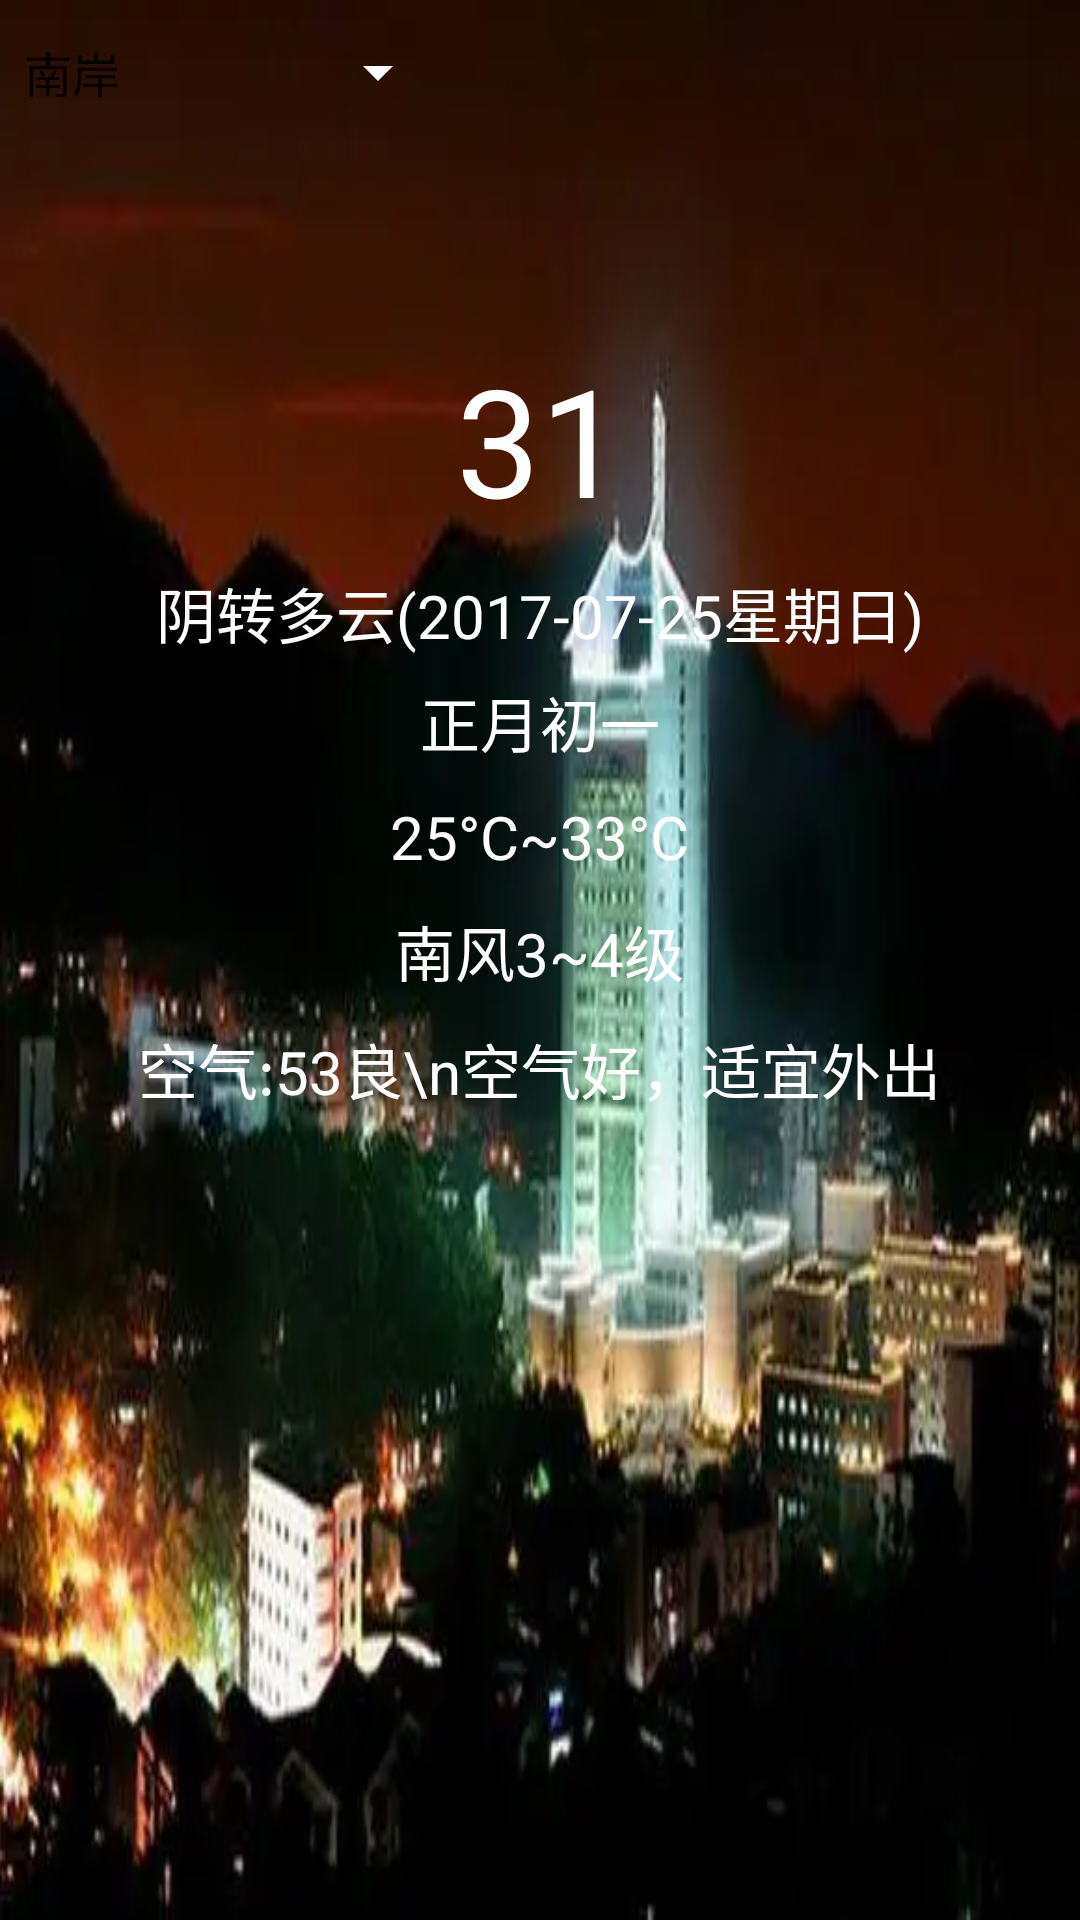

Reconstruct the res/layout file that produces this screen, plus the resources it refers to.
<!-- AndroidManifest.xml: application theme Theme.WeatherApp321 -->
<!-- res/layout/activity_main.xml -->
<?xml version="1.0" encoding="utf-8"?>
<LinearLayout xmlns:android="http://schemas.android.com/apk/res/android"
    xmlns:app="http://schemas.android.com/apk/res-auto"
    xmlns:tools="http://schemas.android.com/tools"
    android:id="@+id/layout"
    android:layout_width="match_parent"
    android:layout_height="match_parent"
    android:background="@drawable/nanshan"
    android:gravity="center_horizontal"
    android:orientation="vertical"
    tools:context=".MainActivity">

    <RelativeLayout
        android:layout_width="match_parent"
        android:layout_height="wrap_content">

        <androidx.appcompat.widget.AppCompatSpinner
            android:id="@+id/sp_city"
            android:layout_width="150dp"
            android:layout_height="48dp"
            android:backgroundTint="@color/white"
            android:dropDownVerticalOffset="48dp"
            android:entries="@array/cities"
            android:overlapAnchor="false"
            android:popupBackground="@color/trans"
            android:spinnerMode="dropdown"

            />
    </RelativeLayout>

    <ImageView
        android:id="@+id/iv_weather"
        android:layout_width="65dp"
        android:layout_height="65dp"
        android:src="@drawable/biz_plugin_weather_yin" />

    <TextView
        android:id="@+id/tv_tem"
        android:layout_width="wrap_content"
        android:layout_height="wrap_content"
        android:text="31"
        android:textColor="@color/white"
        android:textSize="50sp" />

    <TextView
        android:id="@+id/tv_weather"
        android:layout_width="wrap_content"
        android:layout_height="wrap_content"
        android:layout_marginTop="10dp"
        android:text="阴转多云(2017-07-25星期日)"
        android:textColor="@color/white"
        android:textSize="20sp" />

    <TextView
        android:id="@+id/lunar"
        android:layout_width="wrap_content"
        android:layout_height="wrap_content"
        android:layout_marginTop="7dp"
        android:text="正月初一"
        android:textColor="@color/white"
        android:textSize="20sp" />

    <TextView
        android:id="@+id/tv_tem_low_high"
        android:layout_width="wrap_content"
        android:layout_height="wrap_content"
        android:layout_marginTop="10dp"
        android:text="25°C~33°C"
        android:textColor="@color/white"
        android:textSize="20sp" />

    <TextView
        android:id="@+id/tv_win"
        android:layout_width="wrap_content"
        android:layout_height="wrap_content"
        android:layout_marginTop="10dp"
        android:text="南风3~4级"
        android:textColor="@color/white"
        android:textSize="20sp" />

    <TextView
        android:id="@+id/tv_air"
        android:layout_width="wrap_content"
        android:layout_height="wrap_content"
        android:layout_marginTop="10dp"
        android:gravity="center"
        android:text="空气:53良\n空气好，适宜外出"
        android:textColor="@color/white"
        android:textSize="20sp" />
    <androidx.recyclerview.widget.RecyclerView
        android:id="@+id/rlv_hours_weather"
        android:layout_width="match_parent"
        android:layout_height="170dp" />
    <androidx.recyclerview.widget.RecyclerView
        android:id="@+id/rlv_future_weather"
        android:layout_width="match_parent"
        android:layout_height="210dp" />

</LinearLayout>
<!-- resources referenced by this layout -->
<resources>
  <string-array name="cities">
          <item>南岸</item>
          <item>嘉定</item>
          <item>滕州</item>
          <item>北京</item>
          <item>天津</item>
          <item>哈尔滨</item>
          <item>沈阳</item>
          <item>石家</item>
          <item>兰州</item>
          <item>西安</item>
          <item>郑州</item>
          <item>太原</item>
          <item>长沙</item>
          <item>南京</item>
          <item>贵阳</item>
          <item>杭州</item>
          <item>广州</item>
          <item>台北</item>
          <item>上海 </item>
          <item>重庆</item>
          <item>长春</item>
          <item>呼和浩特</item>
          <item>乌鲁木齐</item>
          <item>西宁</item>
          <item>银川</item>
          <item>济南</item>
          <item>合肥</item>
          <item>武汉</item>
          <item>成都</item>
          <item>拉萨</item>
          <item>昆明</item>
          <item>南昌</item>
          <item>福州</item>
          <item>海口</item>
          <item>澳门</item>
  
      </string-array>
  <!-- drawable nanshan: jpeg bitmap (drawable, 18274 bytes) -->
  <style name="Theme.WeatherApp321" parent="Theme.MaterialComponents.DayNight.NoActionBar">
          
          <item name="colorPrimary">@color/purple_500</item>
          <item name="colorPrimaryVariant">@color/purple_700</item>
          <item name="colorOnPrimary">@color/white</item>
          
          <item name="colorSecondary">@color/teal_200</item>
          <item name="colorSecondaryVariant">@color/teal_700</item>
          <item name="colorOnSecondary">@color/black</item>
          
          <item name="android:statusBarColor" tools:targetApi="l">?attr/colorPrimaryVariant</item>
          
          <item name="android:windowFullscreen">true</item>
      </style>
  <!-- not gathered from this repository: default colours our renderer supplied (Android Studio template values) -->
  <color name="purple_500">#FF6200EE</color>
  <color name="purple_700">#FF3700B3</color>
  <color name="teal_200">#FF03DAC5</color>
  <color name="teal_700">#FF018786</color>
  <color name="black">#FF000000</color>
  <color name="white">#FFFFFFFF</color>
</resources>
